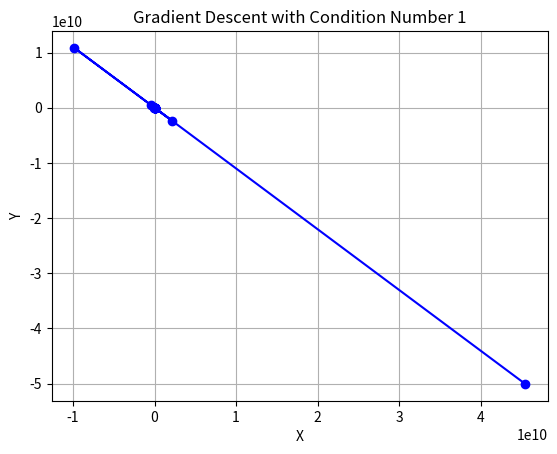
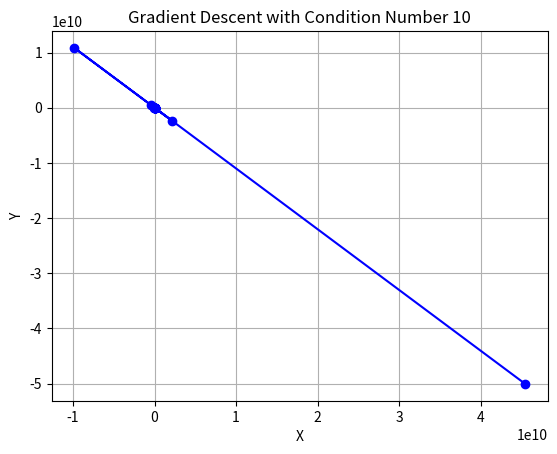
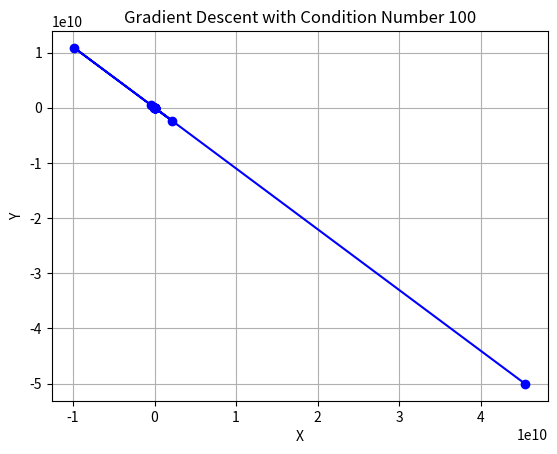

Python code for these plots, in order:
import numpy as np
import matplotlib.pyplot as plt
from scipy.linalg import cholesky

# Генерация квадратичных функций
def generate_quadratic_function(cond_number):
    np.random.seed(0)
    n = 2  # Размерность пространства признаков
    A = np.random.rand(n, n)
    A = np.dot(A.T, A)  # Симметризуем матрицу
    L = cholesky(A, lower=True)  # Разложение Холецкого для генерации матрицы с нужным числом обусловленности
    L_inv = np.linalg.inv(L)
    A_new = np.dot(L_inv.T, np.dot(A, L_inv))
    b = np.random.rand(n)
    return A_new, b

# Градиентный спуск
def gradient_descent(A, b, learning_rate=0.1, num_iterations=100):
    n = len(b)
    x = np.zeros(n)  # Начальная точка
    trajectory = [x]
    for _ in range(num_iterations):
        gradient = A.dot(x) - b
        x = x - learning_rate * gradient
        trajectory.append(x)
    return np.array(trajectory)

# Функция для рисования линий уровня
def plot_levels(A, b, ax):
    delta = 0.025
    x = np.arange(-1.5, 1.5, delta)
    y = np.arange(-1.5, 1.5, delta)
    X, Y = np.meshgrid(x, y)
    Z = 0.5 * (A[0, 0] * X**2 + 2 * A[0, 1] * X * Y + A[1, 1] * Y**2) - (b[0] * X + b[1] * Y)
    ax.contour(X, Y, Z, levels=[0.5], colors='r')

# Главная функция
def main():
    cond_numbers = [1, 10, 100]  # Разные числа обусловленности
    num_iterations = 20
    learning_rate = 0.1
    
    for cond_number in cond_numbers:
        A, b = generate_quadratic_function(cond_number)
        trajectory = gradient_descent(A, b, learning_rate, num_iterations)
        
        fig, ax = plt.subplots()
        plot_levels(A, b, ax)
        ax.plot(trajectory[:, 0], trajectory[:, 1], 'bo-')
        ax.set_title(f'Gradient Descent with Condition Number {cond_number}')
        plt.xlabel('X')
        plt.ylabel('Y')
        plt.grid(True)
        plt.show()

if __name__ == "__main__":
    main()


